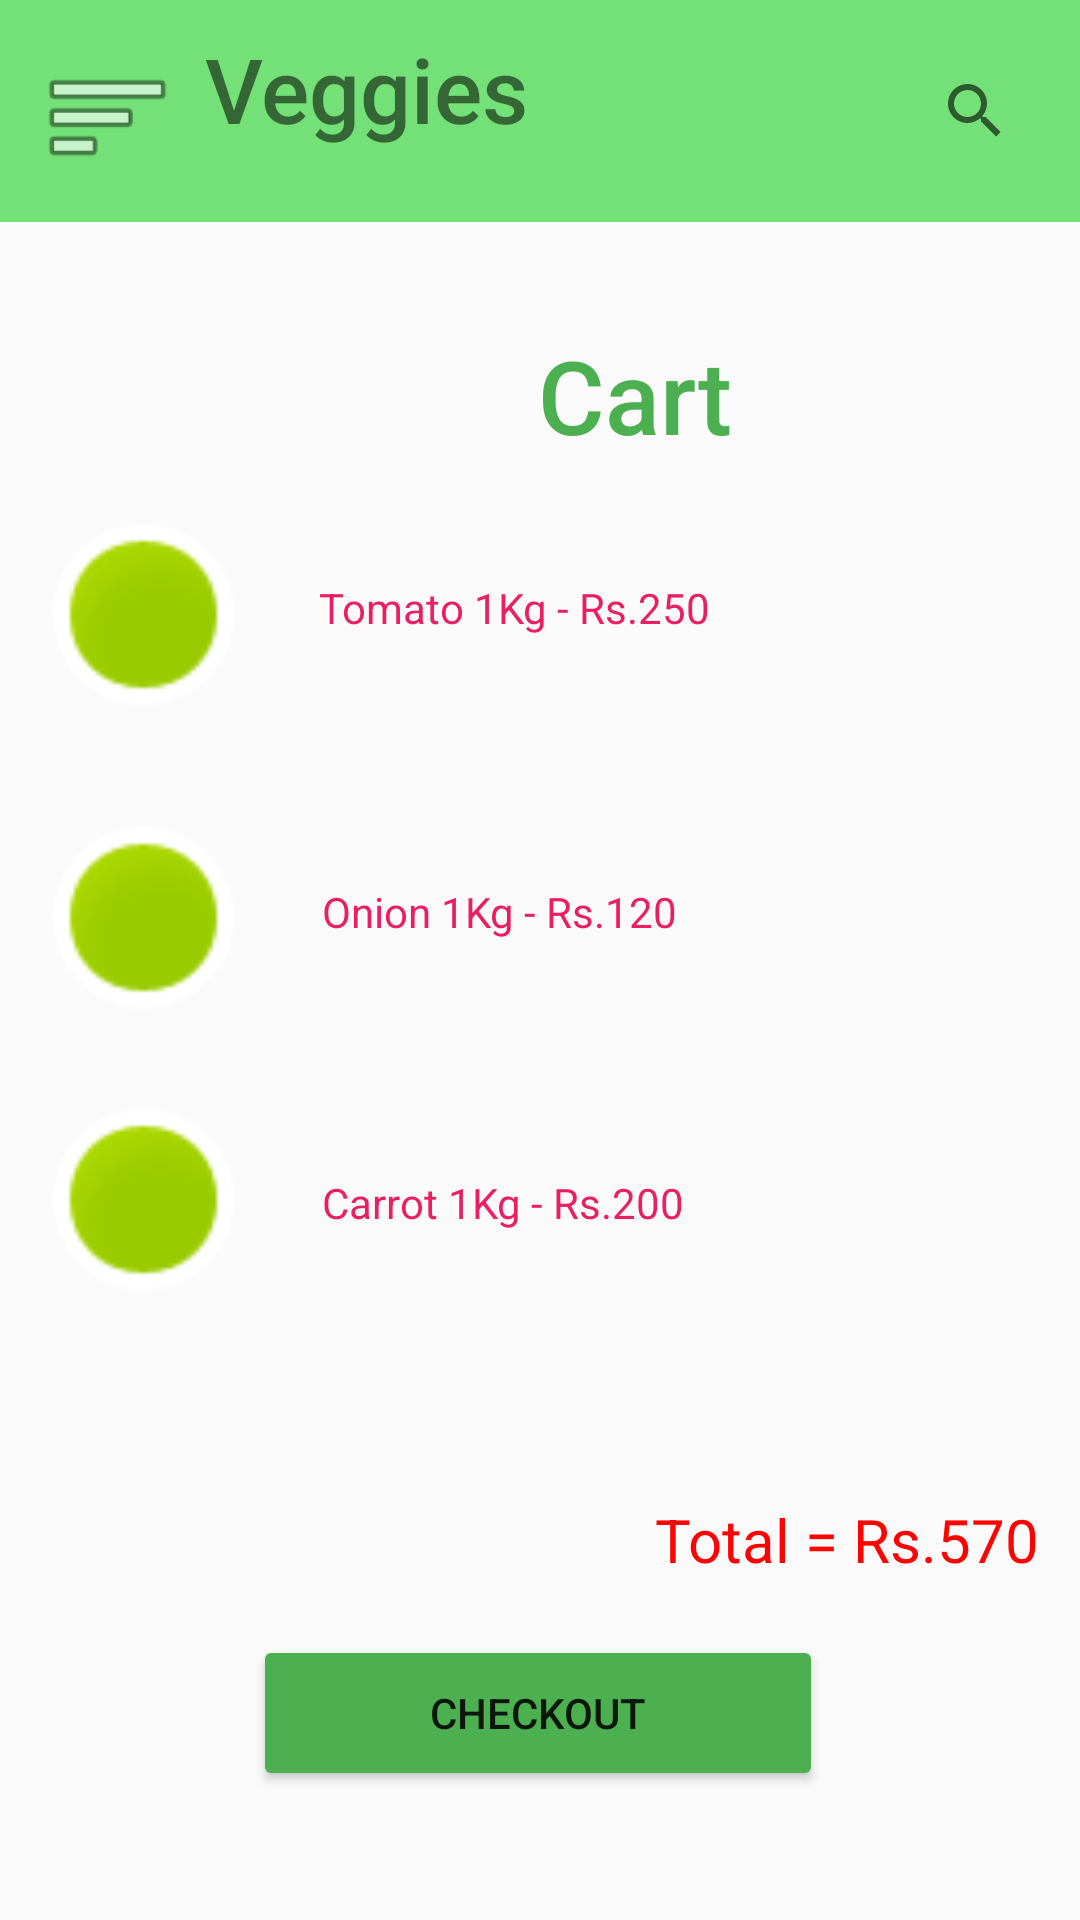

Android layout source for this screen:
<!-- AndroidManifest.xml: application theme Theme.HelloWorld -->
<!-- res/layout/activity_main6.xml -->
<?xml version="1.0" encoding="utf-8"?>
<androidx.constraintlayout.widget.ConstraintLayout xmlns:android="http://schemas.android.com/apk/res/android"
    xmlns:app="http://schemas.android.com/apk/res-auto"
    xmlns:tools="http://schemas.android.com/tools"
    android:layout_width="match_parent"
    android:layout_height="match_parent"
    tools:context=".MainActivity6">

    <TextView
        android:id="@+id/textView45"
        android:layout_width="wrap_content"
        android:layout_height="wrap_content"
        android:text="Carrot 1Kg - Rs.200"
        android:textColor="#E91E63"
        app:layout_constraintBottom_toBottomOf="parent"
        app:layout_constraintEnd_toEndOf="parent"
        app:layout_constraintHorizontal_bias="0.449"
        app:layout_constraintStart_toStartOf="parent"
        app:layout_constraintTop_toTopOf="parent"
        app:layout_constraintVertical_bias="0.63" />

    <TextView
        android:id="@+id/textView44"
        android:layout_width="wrap_content"
        android:layout_height="wrap_content"
        android:text="Onion 1Kg - Rs.120"
        android:textColor="#E91E63"
        app:layout_constraintBottom_toBottomOf="parent"
        app:layout_constraintEnd_toEndOf="parent"
        app:layout_constraintHorizontal_bias="0.445"
        app:layout_constraintStart_toStartOf="parent"
        app:layout_constraintTop_toTopOf="parent"
        app:layout_constraintVertical_bias="0.474" />

    <TextView
        android:id="@+id/textView43"
        android:layout_width="wrap_content"
        android:layout_height="wrap_content"
        android:text="Tomato 1Kg - Rs.250"
        android:textColor="#E91E63"
        app:layout_constraintBottom_toBottomOf="parent"
        app:layout_constraintEnd_toEndOf="parent"
        app:layout_constraintHorizontal_bias="0.464"
        app:layout_constraintStart_toStartOf="parent"
        app:layout_constraintTop_toTopOf="parent"
        app:layout_constraintVertical_bias="0.311" />

    <ImageView
        android:id="@+id/imageView16"
        android:layout_width="69dp"
        android:layout_height="73dp"
        app:layout_constraintBottom_toBottomOf="parent"
        app:layout_constraintEnd_toEndOf="parent"
        app:layout_constraintHorizontal_bias="0.046"
        app:layout_constraintStart_toStartOf="parent"
        app:layout_constraintTop_toTopOf="parent"
        app:layout_constraintVertical_bias="0.641"
        app:srcCompat="@android:drawable/presence_online" />

    <ImageView
        android:id="@+id/imageView18"
        android:layout_width="69dp"
        android:layout_height="73dp"
        app:layout_constraintBottom_toBottomOf="parent"
        app:layout_constraintEnd_toEndOf="parent"
        app:layout_constraintHorizontal_bias="0.046"
        app:layout_constraintStart_toStartOf="parent"
        app:layout_constraintTop_toTopOf="parent"
        app:layout_constraintVertical_bias="0.297"
        app:srcCompat="@android:drawable/presence_online" />

    <ImageView
        android:id="@+id/imageView17"
        android:layout_width="69dp"
        android:layout_height="73dp"
        app:layout_constraintBottom_toBottomOf="parent"
        app:layout_constraintEnd_toEndOf="parent"
        app:layout_constraintHorizontal_bias="0.046"
        app:layout_constraintStart_toStartOf="parent"
        app:layout_constraintTop_toTopOf="parent"
        app:layout_constraintVertical_bias="0.475"
        app:srcCompat="@android:drawable/presence_online" />

    <TextView
        android:id="@+id/textView42"
        android:layout_width="87dp"
        android:layout_height="50dp"
        android:fontFamily="sans-serif-medium"
        android:text="Cart"
        android:textColor="#4CAF50"
        android:textSize="34sp"
        app:layout_constraintBottom_toBottomOf="parent"
        app:layout_constraintEnd_toEndOf="parent"
        app:layout_constraintHorizontal_bias="0.657"
        app:layout_constraintStart_toStartOf="parent"
        app:layout_constraintTop_toTopOf="parent"
        app:layout_constraintVertical_bias="0.185" />

    <TextView
        android:id="@+id/textView32"
        android:layout_width="412dp"
        android:layout_height="74dp"
        android:background="#73E177"
        android:backgroundTint="#73E177"
        app:layout_constraintBottom_toBottomOf="parent"
        app:layout_constraintEnd_toEndOf="parent"
        app:layout_constraintHorizontal_bias="1.0"
        app:layout_constraintStart_toStartOf="parent"
        app:layout_constraintTop_toTopOf="parent"
        app:layout_constraintVertical_bias="0.0" />

    <SearchView
        android:layout_width="59dp"
        android:layout_height="49dp"
        app:layout_constraintBottom_toBottomOf="parent"
        app:layout_constraintEnd_toEndOf="parent"
        app:layout_constraintHorizontal_bias="1.0"
        app:layout_constraintStart_toStartOf="parent"
        app:layout_constraintTop_toTopOf="parent"
        app:layout_constraintVertical_bias="0.021" />

    <ImageView
        android:id="@+id/imageView6"
        android:layout_width="45dp"
        android:layout_height="52dp"
        app:layout_constraintBottom_toBottomOf="parent"
        app:layout_constraintEnd_toEndOf="parent"
        app:layout_constraintHorizontal_bias="0.042"
        app:layout_constraintStart_toStartOf="parent"
        app:layout_constraintTop_toTopOf="parent"
        app:layout_constraintVertical_bias="0.022"
        app:srcCompat="@android:drawable/ic_menu_sort_by_size" />

    <TextView
        android:id="@+id/textView40"
        android:layout_width="123dp"
        android:layout_height="56dp"
        android:fontFamily="sans-serif-medium"
        android:text="Veggies"
        android:textSize="30sp"
        app:layout_constraintBottom_toBottomOf="parent"
        app:layout_constraintEnd_toEndOf="parent"
        app:layout_constraintHorizontal_bias="0.289"
        app:layout_constraintStart_toStartOf="parent"
        app:layout_constraintTop_toTopOf="parent"
        app:layout_constraintVertical_bias="0.016" />

    <ImageView
        android:id="@+id/imageView8"
        android:layout_width="60dp"
        android:layout_height="52dp"
        app:layout_constraintBottom_toBottomOf="parent"
        app:layout_constraintEnd_toEndOf="parent"
        app:layout_constraintHorizontal_bias="0.435"
        app:layout_constraintStart_toStartOf="parent"
        app:layout_constraintTop_toTopOf="parent"
        app:layout_constraintVertical_bias="0.169"
        app:srcCompat="@drawable/cart" />

    <TextView
        android:id="@+id/textView46"
        android:layout_width="wrap_content"
        android:layout_height="wrap_content"
        android:text="Total = Rs.570"
        android:textColor="#FB0404"
        android:textSize="20sp"
        app:layout_constraintBottom_toBottomOf="parent"
        app:layout_constraintEnd_toEndOf="parent"
        app:layout_constraintHorizontal_bias="0.943"
        app:layout_constraintStart_toStartOf="parent"
        app:layout_constraintTop_toTopOf="parent"
        app:layout_constraintVertical_bias="0.815" />

    <Button
        android:id="@+id/button13"
        android:layout_width="190dp"
        android:layout_height="52dp"
        android:backgroundTint="#4CAF50"
        android:text="Checkout"
        app:layout_constraintBottom_toBottomOf="parent"
        app:layout_constraintEnd_toEndOf="parent"
        app:layout_constraintHorizontal_bias="0.497"
        app:layout_constraintStart_toStartOf="parent"
        app:layout_constraintTop_toTopOf="parent"
        app:layout_constraintVertical_bias="0.927" />

</androidx.constraintlayout.widget.ConstraintLayout>
<!-- resources referenced by this layout -->
<resources>
  <style name="Theme.HelloWorld" parent="Theme.AppCompat.DayNight.DarkActionBar">
          
          <item name="colorPrimary">@color/purple_500</item>
          <item name="colorPrimaryVariant">@color/purple_700</item>
          <item name="colorOnPrimary">@color/white</item>
          
          <item name="colorSecondary">@color/teal_200</item>
          <item name="colorSecondaryVariant">@color/teal_700</item>
          <item name="colorOnSecondary">@color/black</item>
          
          <item name="android:statusBarColor">?attr/colorPrimaryVariant</item>
          
      </style>
  <!-- not gathered from this repository: default colours our renderer supplied (Android Studio template values) -->
  <color name="purple_500">#FF6200EE</color>
  <color name="purple_700">#FF3700B3</color>
  <color name="teal_200">#FF03DAC5</color>
  <color name="teal_700">#FF018786</color>
  <color name="black">#FF000000</color>
  <color name="white">#FFFFFFFF</color>
</resources>
